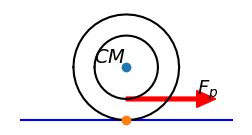

Reproduce this figure in Python.
# -*- coding: utf-8 -*-
"""
Created on Sat Jul 26 11:21:22 2014

Use GIT to restore and get previous cases figures.

@author: user
"""
import numpy as np
import matplotlib as mpl
#mpl.use('pgf')
from matplotlib import pyplot as plt
from matplotlib.patches import FancyArrowPatch
import matplotlib.patches as pat
#from matplotlib.collections import PatchCollection

def rotation_matrix(axis,theta):
    axis = axis/np.sqrt(np.dot(axis,axis))
    a = np.cos(theta/2)
    b,c,d = axis*np.sin(theta/2)
    return np.array([[a*a+b*b-c*c-d*d, 2*(b*c-a*d), 2*(b*d+a*c)],
                     [2*(b*c+a*d), a*a+c*c-b*b-d*d, 2*(c*d-a*b)],
                     [2*(b*d-a*c), 2*(c*d+a*b), a*a+d*d-b*b-c*c]])
def circle_arc(axis,start_v,end_v,num_points):
    axis = axis/np.linalg.norm(axis)
    start_v = start_v/np.linalg.norm(start_v)
    end_v = end_v/np.linalg.norm(end_v)
    theta = np.arccos(np.dot(start_v,end_v))
    theta_s = list(np.arange(0.0, theta + theta/num_points, theta/num_points))
    circle_vecs = np.zeros([len(theta_s),3])
    for i,thetai in enumerate(theta_s):
        makecir = rotation_matrix(axis,thetai)
        circle_vecs[i,:] = np.dot(makecir,start_v)
    return circle_vecs
    
########
fig3 = plt.figure(3,figsize=(3, 1.5),dpi=100)
ax = fig3.add_subplot(111)
#ax = plt.gca()

#line1, = plt.plot([0,0],[np.sqrt(3),0],[np.sqrt(3),1],[0,0])

pa = np.array([-0.5,0,0])
pb = np.array([0.5,0,0])
pc = (pa+pb)/2
pd = (pa+pc)/2
R=0.25
cm= np.array([0,R,0])

line1, = plt.plot([pa[0],pb[0]],[pa[1],pb[1]],'b')

angleb=np.array([0.7,1,0])
#
#arc1 = (R+0.1)*circle_arc([0,0,-1],2*cm,angleb,10)+cm
#larc1, = plt.plot(arc1[:,0],arc1[:,1],'k')
#plt.text(2.2*cm[0]+0.1,2.2*cm[1]+0.05, r'$\alpha$', fontsize=20,verticalalignment='bottom', horizontalalignment='left')

cir2a = R*circle_arc([0,0,1],[1,0,0],[-1,0,0],20) + cm
larc2a, = plt.plot(cir2a[:,0],cir2a[:,1],'k') 
cir2b = R*circle_arc([0,0,1],[-1,0,0],[1,0,0],20) + cm
larc2b, = plt.plot(cir2b[:,0],cir2b[:,1],'k')
plt.text(cm[0],cm[1], r'$CM$', fontsize=14,verticalalignment='bottom', horizontalalignment='right')
plt.plot(cm[0],cm[1],'o')
plt.plot(pc[0],pc[1],'o')

cir3a = 0.6*R*circle_arc([0,0,1],[1,0,0],[-1,0,0],20) + cm
larc3a, = plt.plot(cir3a[:,0],cir3a[:,1],'k') 
cir3b = 0.6*R*circle_arc([0,0,1],[-1,0,0],[1,0,0],20) + cm
larc3b, = plt.plot(cir3b[:,0],cir3b[:,1],'k')


#vecfr = pd-pc
#arrow1 = pat.FancyArrow(
#    pc[0], pc[1], vecfr[0],vecfr[1], #increment
#    width=0.018,        # Default
#    head_width=0.08,    # Default: 3 * width
#    head_length=0.09    # Default: 1.5 * head_width
#)
#ax.add_patch(arrow1)
#plt.text(pd[0],pd[1]-0.05, r'$F_{fr}$', fontsize=20,verticalalignment='top', horizontalalignment='left')

arrow2 = pat.FancyArrow(
    0.4*cm[0], 0.4*cm[1], pb[0]*2/3,0,#increment
    width=0.018,        # Default
    head_width=0.08,    # Default: 3 * width
    head_length=0.09,    # Default: 1.5 * head_width
    color = 'r'
)
ax.add_patch(arrow2)
plt.text(cm[0]+pb[0]*2/3,cm[1]-0.05, r'$F_{p}$', fontsize=14,verticalalignment='top', horizontalalignment='left')

#anglebarrow = np.dot(rotation_matrix([0,0,-1],np.pi/2),(arc1[-1,:]-cm))/20
#arrow3 = pat.FancyArrow(
#    arc1[-1,0], arc1[-1,1], anglebarrow[0],anglebarrow[1],#increment
##    width=0.003,        # Default
#    head_width=0.05,    # Default: 3 * width
#    head_length=0.03,    # Default: 1.5 * head_width
#    color = 'k'
#)
#ax.add_patch(arrow3)



plt.axis('equal')
plt.axis('off')
#fig3.savefig('friction_yoyo_a.pgf')#, facecolor=fig.get_facecolor(), edgecolor='none')
plt.show()
